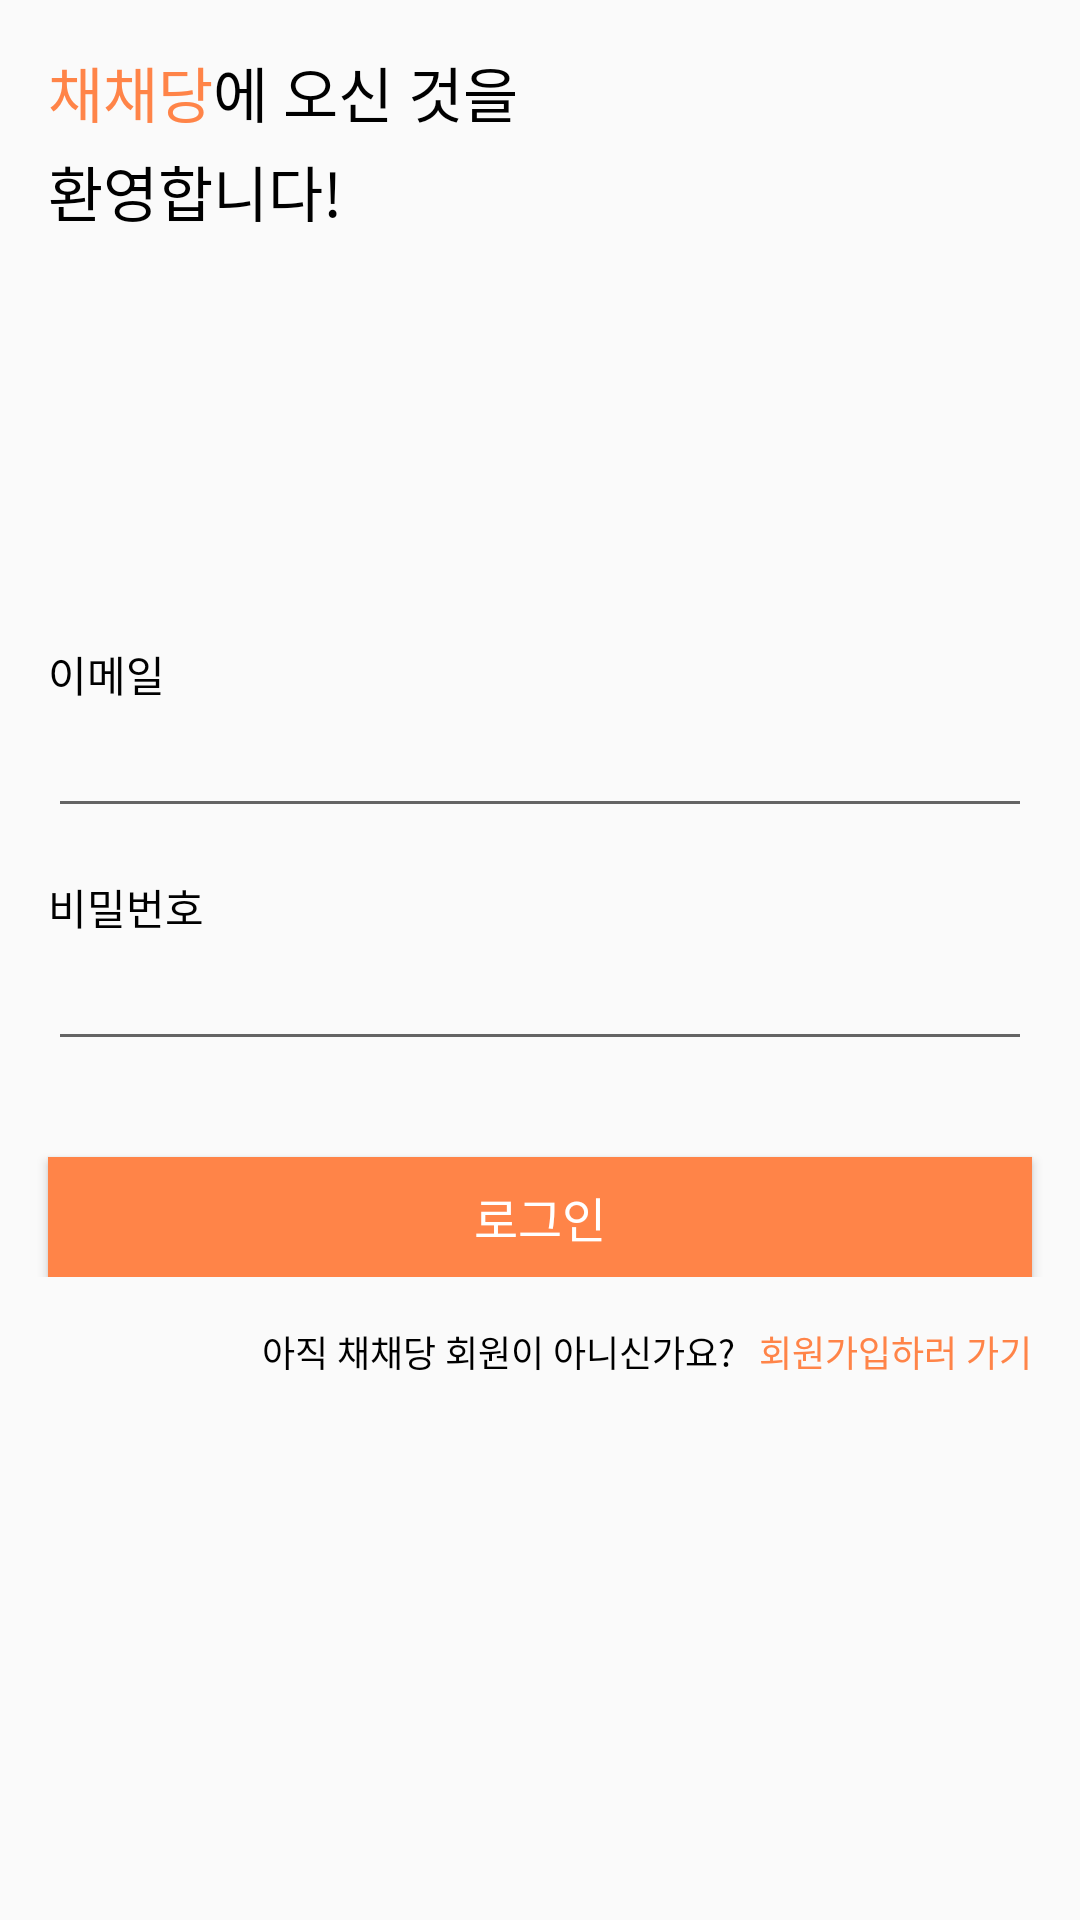

Produce the Android XML layout that renders to this screen, including the resource entries it uses.
<!-- AndroidManifest.xml: application theme AppTheme -->
<!-- res/layout/activity_login.xml -->
<?xml version="1.0" encoding="utf-8"?>
<androidx.constraintlayout.widget.ConstraintLayout xmlns:android="http://schemas.android.com/apk/res/android"
    xmlns:app="http://schemas.android.com/apk/res-auto"
    xmlns:tools="http://schemas.android.com/tools"
    android:layout_width="match_parent"
    android:layout_height="match_parent"
    tools:context=".LoginActivity">

    <TextView
        android:id="@+id/textView9"
        android:layout_width="wrap_content"
        android:layout_height="wrap_content"
        android:fontFamily="@font/notosanscjkkr_medium"
        android:includeFontPadding="false"
        android:text="에 오신 것을 "
        android:textColor="@color/black"
        android:textSize="20sp"
        app:layout_constraintBottom_toBottomOf="@+id/textView4"
        app:layout_constraintStart_toEndOf="@+id/textView4"
        app:layout_constraintTop_toTopOf="@+id/textView4" />

    <TextView
        android:id="@+id/textView4"
        android:layout_width="wrap_content"
        android:layout_height="wrap_content"
        android:layout_marginStart="16dp"
        android:layout_marginTop="16dp"
        android:fontFamily="@font/notosanscjkkr_medium"
        android:includeFontPadding="false"
        android:text="채채당"
        android:textColor="@color/orange"
        android:textSize="20sp"
        app:layout_constraintStart_toStartOf="parent"
        app:layout_constraintTop_toTopOf="parent" />

    <TextView
        android:id="@+id/textView7"
        android:layout_width="wrap_content"
        android:layout_height="wrap_content"
        android:layout_marginTop="4dp"
        android:fontFamily="@font/notosanscjkkr_medium"
        android:includeFontPadding="false"
        android:text="환영합니다!"
        android:textColor="@color/black"
        android:textSize="20sp"
        app:layout_constraintStart_toStartOf="@+id/textView4"
        app:layout_constraintTop_toBottomOf="@+id/textView4" />

    <LinearLayout
        android:id="@+id/linearLayout2"
        android:layout_width="0dp"
        android:layout_height="wrap_content"
        android:orientation="vertical"
        app:layout_constraintBottom_toBottomOf="parent"
        app:layout_constraintEnd_toEndOf="parent"
        app:layout_constraintStart_toStartOf="parent"
        app:layout_constraintTop_toTopOf="parent">

        <TextView
            android:id="@+id/textView10"
            android:layout_width="match_parent"
            android:layout_height="wrap_content"
            android:layout_marginLeft="16dp"
            android:fontFamily="@font/notosanscjkkr_regular"
            android:includeFontPadding="false"
            android:text="이메일"
            android:textColor="@color/black"
            android:textSize="14sp" />

        <EditText
            android:id="@+id/emailEditText"
            android:layout_width="match_parent"
            android:layout_height="wrap_content"
            android:layout_marginLeft="16dp"
            android:layout_marginRight="16dp"
            android:inputType="textPersonName" />

        <TextView
            android:id="@+id/textView11"
            android:layout_width="match_parent"
            android:layout_height="wrap_content"
            android:layout_marginLeft="16dp"
            android:layout_marginTop="16dp"
            android:fontFamily="@font/notosanscjkkr_regular"
            android:includeFontPadding="false"
            android:text="비밀번호"
            android:textColor="@color/black"
            android:textSize="14sp" />

        <EditText
            android:id="@+id/passwdEditText"
            android:layout_width="match_parent"
            android:layout_height="wrap_content"
            android:layout_marginLeft="16dp"
            android:layout_marginRight="16dp"
            android:inputType="textPassword" />

        <Button
            android:id="@+id/loginButton"
            android:layout_width="match_parent"
            android:layout_height="40dp"
            android:layout_marginLeft="16dp"
            android:layout_marginTop="32dp"
            android:layout_marginRight="16dp"
            android:background="@color/orange"
            android:fontFamily="@font/notosanscjkkr_medium"
            android:includeFontPadding="false"
            android:text="로그인"
            android:textColor="@color/white"
            android:textSize="16dp" />
    </LinearLayout>

    <TextView
        android:id="@+id/goRegister"
        android:layout_width="wrap_content"
        android:layout_height="wrap_content"
        android:layout_marginTop="16dp"
        android:layout_marginEnd="16dp"
        android:fontFamily="@font/notosanscjkkr_regular"
        android:includeFontPadding="false"
        android:text="회원가입하러 가기"
        android:textColor="@color/orange"
        android:textSize="12sp"
        app:layout_constraintEnd_toEndOf="@+id/linearLayout2"
        app:layout_constraintTop_toBottomOf="@+id/linearLayout2" />

    <TextView
        android:id="@+id/textView13"
        android:layout_width="wrap_content"
        android:layout_height="wrap_content"
        android:layout_marginEnd="8dp"
        android:fontFamily="@font/notosanscjkkr_regular"
        android:includeFontPadding="false"
        android:text="아직 채채당 회원이 아니신가요?"
        android:textColor="@color/black"
        android:textSize="12sp"
        app:layout_constraintBottom_toBottomOf="@+id/goRegister"
        app:layout_constraintEnd_toStartOf="@+id/goRegister"
        app:layout_constraintTop_toTopOf="@+id/goRegister"
        app:layout_constraintVertical_bias="0.0" />
</androidx.constraintlayout.widget.ConstraintLayout>
<!-- resources referenced by this layout -->
<resources>
  <color name="black">#000000</color>
  <color name="orange">#ff8448</color>
  <color name="white">#ffffff</color>
  <style name="AppTheme" parent="Theme.AppCompat.Light.NoActionBar">
          
          <item name="colorPrimary">@color/colorPrimary</item>
          <item name="colorPrimaryDark">@color/colorPrimaryDark</item>
          <item name="colorAccent">@color/colorAccent</item>
      </style>
  <color name="colorPrimary">#ff8448</color>
  <color name="colorPrimaryDark">#ff8448</color>
  <color name="colorAccent">#ff8448</color>
</resources>
